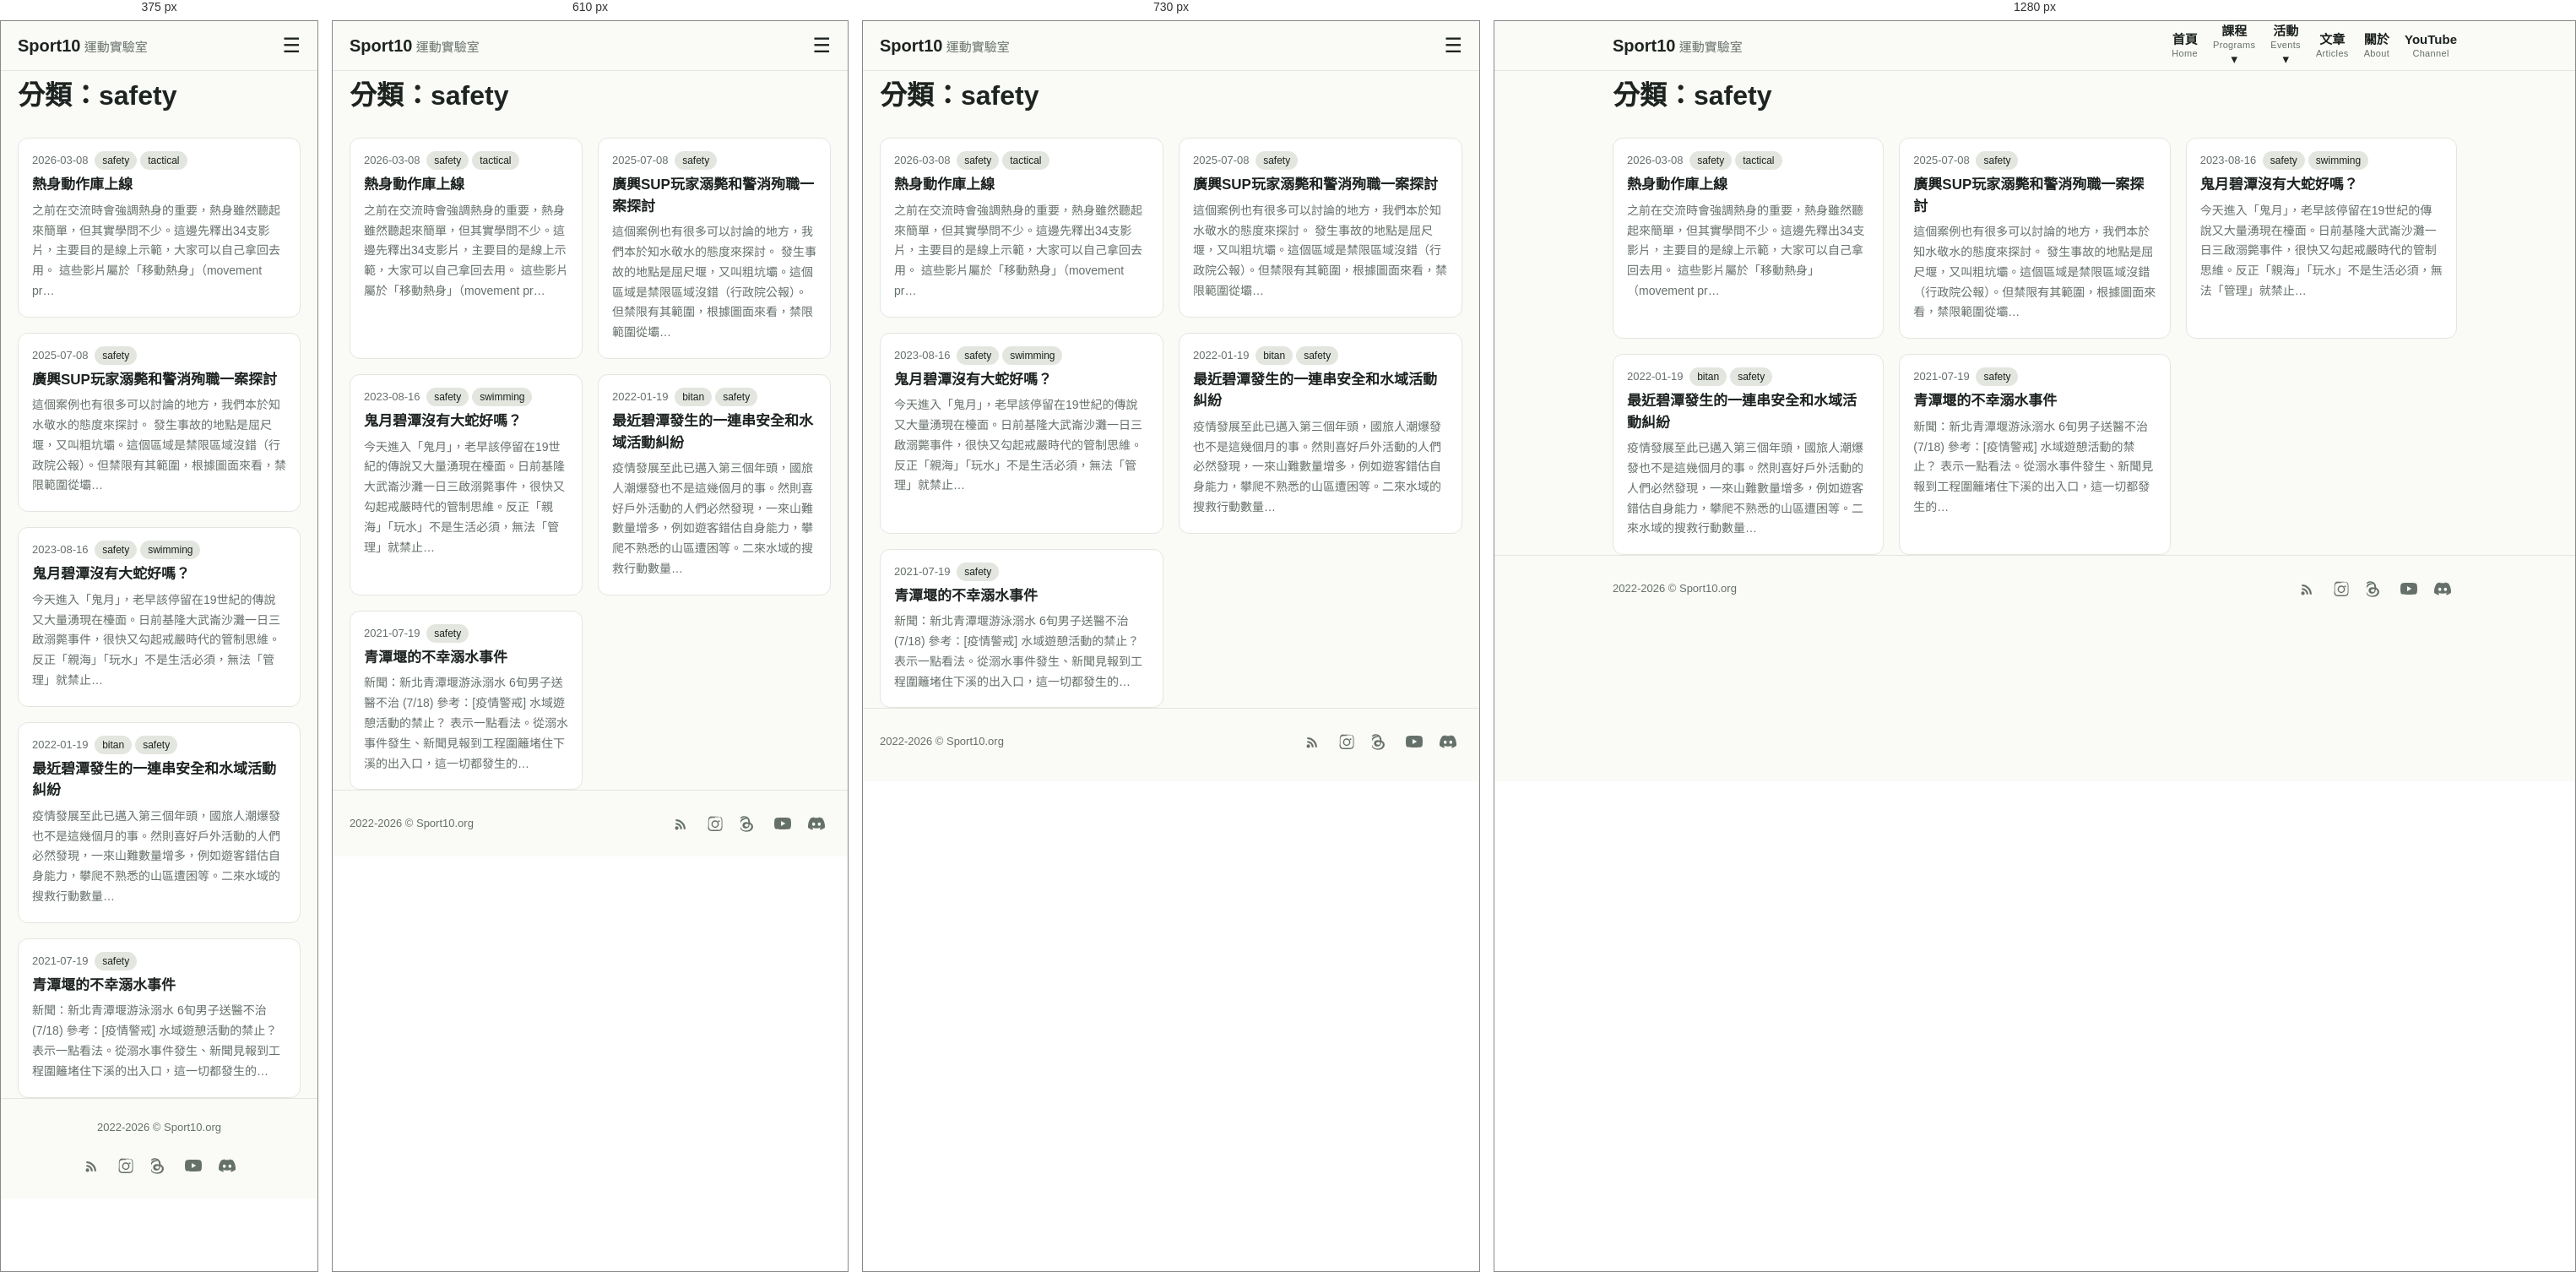
Rendered at 375 px, 610 px, 730 px and 1280 px, left to right.

<!-- file: category-safety.html -->
<!DOCTYPE html>
<html lang="zh-Hant"><head><meta charset="utf-8"><meta name="viewport" content="width=device-width,initial-scale=1">
<title>safety | Sport10 運動實驗室</title><meta name="description" content=""><link rel="canonical" href="https://sport10.org/category-safety.html"><link rel="alternate" type="application/rss+xml" title="Sport10 運動實驗室" href="rss.xml"><link rel="stylesheet" href="style.css"></head>
<body><header class="site"><div class="wrap bar"><a class="brand" href="index.html">Sport10<span> 運動實驗室</span></a>
<input type="checkbox" id="mt" class="mt"><label for="mt" class="mb" aria-label="選單">☰</label>
<nav><a href="index.html"><b>首頁</b><small>Home</small></a>
<div class="dd"><a href="programs.html"><b>課程</b><small>Programs</small> ▾</a><div class="ddm"><a href="conscript-bcft.html">役男體能訓練班</a><a href="pt-for-self-training-first-responders.html">緊急應變：一般體能訓練課程</a><a href="bitan-swim-2025q1.html">碧潭開放水域游泳工作坊</a><a href="https://sport10.org/rucking">負重行走（Rucking）的原則</a><a href="movement-preps.html">熱身動作</a></div></div>
<div class="dd"><a href="https://luma.com/sport10" target="_blank" rel="noopener"><b>活動</b><small>Events</small> ▾</a><div class="ddm"><a href="https://luma.com/sport10" target="_blank" rel="noopener">Luma</a><a href="https://sport10.kktix.cc/" target="_blank" rel="noopener">KKTIX</a></div></div>
<a href="blog.html"><b>文章</b><small>Articles</small></a><a href="about.html"><b>關於</b><small>About</small></a><a href="https://www.youtube.com/@sport10man/" target="_blank" rel="noopener"><b>YouTube</b><small>Channel</small></a></nav></div></header><main class="wrap"><h1 class="ph1">分類：safety</h1><div class="grid"><a class="card" href="posts/movement-preparation.html"><div class="cb"><div class="meta">2026-03-08 <span class="tag">safety</span><span class="tag">tactical</span></div><h3>熱身動作庫上線</h3><p>之前在交流時會強調熱身的重要，熱身雖然聽起來簡單，但其實學問不少。這邊先釋出34支影片，主要目的是線上示範，大家可以自己拿回去用。 這些影片屬於「移動熱身」（movement pr…</p></div></a><a class="card" href="posts/swiftwater-rescue-case.html"><div class="cb"><div class="meta">2025-07-08 <span class="tag">safety</span></div><h3>廣興SUP玩家溺斃和警消殉職一案探討</h3><p>這個案例也有很多可以討論的地方，我們本於知水敬水的態度來探討。 發生事故的地點是屈尺堰，又叫粗坑壩。這個區域是禁限區域沒錯（行政院公報）。但禁限有其範圍，根據圖面來看，禁限範圍從壩…</p></div></a><a class="card" href="posts/open-water-safety.html"><div class="cb"><div class="meta">2023-08-16 <span class="tag">safety</span><span class="tag">swimming</span></div><h3>鬼月碧潭沒有大蛇好嗎？</h3><p>今天進入「鬼月」，老早該停留在19世紀的傳說又大量湧現在檯面。日前基隆大武崙沙灘一日三啟溺斃事件，很快又勾起戒嚴時代的管制思維。反正「親海」「玩水」不是生活必須，無法「管理」就禁止…</p></div></a><a class="card" href="posts/water-safety-in-bitan.html"><div class="cb"><div class="meta">2022-01-19 <span class="tag">bitan</span><span class="tag">safety</span></div><h3>最近碧潭發生的一連串安全和水域活動糾紛</h3><p>疫情發展至此已邁入第三個年頭，國旅人潮爆發也不是這幾個月的事。然則喜好戶外活動的人們必然發現，一來山難數量增多，例如遊客錯估自身能力，攀爬不熟悉的山區遭困等。二來水域的搜救行動數量…</p></div></a><a class="card" href="posts/open-water-swimming-and-safety.html"><div class="cb"><div class="meta">2021-07-19 <span class="tag">safety</span></div><h3>青潭堰的不幸溺水事件</h3><p>新聞：新北青潭堰游泳溺水 6旬男子送醫不治 (7/18) 參考：[疫情警戒] 水域遊憩活動的禁止？ 表示一點看法。從溺水事件發生、新聞見報到工程圍籬堵住下溪的出入口，這一切都發生的…</p></div></a></div></main><footer class="site"><div class="wrap footwrap"><div>2022-2026 © Sport10.org</div><div class="social"><a href="rss.xml" aria-label="RSS"><svg viewBox="0 0 24 24" width="20" height="20" fill="currentColor"><path d="M4 11a9 9 0 0 1 9 9h-2.5A6.5 6.5 0 0 0 4 13.5V11zm0-5a14 14 0 0 1 14 14h-2.5A11.5 11.5 0 0 0 4 8.5V6zM5.5 16A2.5 2.5 0 1 1 5.5 21 2.5 2.5 0 0 1 5.5 16z"/></svg></a><a href="https://www.instagram.com/sport10man/" target="_blank" rel="noopener" aria-label="Instagram"><svg viewBox="0 0 24 24" width="20" height="20" fill="currentColor"><path d="M12 2.2c3.2 0 3.6 0 4.85.07 1.17.05 2.02.24 2.48.42.6.23 1.03.51 1.48.96.45.45.73.88.96 1.48.18.46.37 1.31.42 2.48.06 1.25.07 1.65.07 4.85s0 3.6-.07 4.85c-.05 1.17-.24 2.02-.42 2.48-.23.6-.51 1.03-.96 1.48-.45.45-.88.73-1.48.96-.46.18-1.31.37-2.48.42-1.25.06-1.65.07-4.85.07s-3.6 0-4.85-.07c-1.17-.05-2.02-.24-2.48-.42-.6-.23-1.03-.51-1.48-.96-.45-.45-.73-.88-.96-1.48-.18-.46-.37-1.31-.42-2.48C2.2 15.6 2.2 15.2 2.2 12s0-3.6.07-4.85c.05-1.17.24-2.02.42-2.48.23-.6.51-1.03.96-1.48.45-.45.88-.73 1.48-.96.46-.18 1.31-.37 2.48-.42C8.4 2.2 8.8 2.2 12 2.2zm0 1.8c-3.15 0-3.52 0-4.76.07-.96.04-1.48.2-1.83.34-.46.18-.79.39-1.13.74-.35.34-.56.67-.74 1.13-.14.35-.3.87-.34 1.83C3.13 8.35 3.12 8.72 3.12 11.87v.26c0 3.15 0 3.52.08 4.76.04.96.2 1.48.34 1.83.18.46.39.79.74 1.13.34.35.67.56 1.13.74.35.14.87.3 1.83.34 1.24.06 1.61.07 4.76.07h.26c3.15 0 3.52 0 4.76-.07.96-.04 1.48-.2 1.83-.34.46-.18.79-.39 1.13-.74.35-.34.56-.67.74-1.13.14-.35.3-.87.34-1.83.06-1.24.07-1.61.07-4.76v-.26c0-3.15 0-3.52-.07-4.76-.04-.96-.2-1.48-.34-1.83a3.02 3.02 0 0 0-.74-1.13 3.02 3.02 0 0 0-1.13-.74c-.35-.14-.87-.3-1.83-.34C15.65 3.13 15.28 3.12 12.13 3.12h-.13zm0 3.6a5.28 5.28 0 1 1 0 10.56 5.28 5.28 0 0 1 0-10.56zm0 1.8a3.48 3.48 0 1 0 0 6.96 3.48 3.48 0 0 0 0-6.96zm5.5-1.98a1.23 1.23 0 1 1 0 2.46 1.23 1.23 0 0 1 0-2.46z"/></svg></a><a href="https://www.threads.com/@sport10man" target="_blank" rel="noopener" aria-label="Threads"><svg viewBox="0 0 24 24" width="20" height="20" fill="currentColor"><path d="M13.6 10.53c-.05-2.82-.87-5.03-2.44-6.58C9.63 2.4 7.67 1.6 5.25 1.58h-.02c-2.4.02-4.3.8-5.65 2.32L1.1 5.2c1.03-1.15 2.44-1.75 4.18-1.77 1.83.02 3.24.6 4.2 1.73 1.06 1.25 1.63 3.09 1.68 5.47-.86-.45-1.9-.68-3.09-.68-1.5.02-2.84.46-3.78 1.28-.98.85-1.5 2.06-1.48 3.42.02 1.34.58 2.5 1.6 3.28.87.66 1.99 1.02 3.24 1.04 1.6-.02 2.9-.6 3.87-1.7.93-1.06 1.5-2.53 1.7-4.38.8.5 1.4 1.15 1.75 1.95.55 1.24.57 3.28-1.13 4.97-1.48 1.47-3.26 2.1-5.94 2.12-2.98-.02-5.24-.98-6.72-2.85C.03 17.24-.68 14.78.02 12.02.7 9.35 2.3 7.4 4.62 6.46c1.28-.52 2.7-.72 4.22-.6l.13-1.98c-1.86-.14-3.6.1-5.16.74C1.02 5.76-.9 8.24-1.7 11.5c-.83 3.3-.03 6.3 2.3 8.9 1.86 2.1 4.62 3.28 8.14 3.3 3.2-.02 5.46-.85 7.32-2.68 2.1-2.08 2.24-4.9 1.4-6.8-.65-1.47-1.9-2.6-3.66-3.38-.04-.1-.06-.2-.1-.31zM8.6 16.5c-.83-.02-1.47-.22-1.93-.58-.4-.32-.6-.77-.62-1.36-.02-.62.24-1.1.75-1.44.5-.34 1.24-.53 2.18-.55.9-.02 1.75.14 2.5.5.03 0 .06.02.08.03-.14 1.42-.53 2.44-1.16 3.03-.5.48-1.06.7-1.8.37z"/></svg></a><a href="https://www.youtube.com/@sport10man" target="_blank" rel="noopener" aria-label="YouTube"><svg viewBox="0 0 24 24" width="20" height="20" fill="currentColor"><path d="M23.5 6.2a3.02 3.02 0 0 0-2.12-2.14C19.5 3.5 12 3.5 12 3.5s-7.5 0-9.38.56A3.02 3.02 0 0 0 .5 6.2 31.6 31.6 0 0 0 0 12a31.6 31.6 0 0 0 .5 5.8 3.02 3.02 0 0 0 2.12 2.14C4.5 20.5 12 20.5 12 20.5s7.5 0 9.38-.56a3.02 3.02 0 0 0 2.12-2.14A31.6 31.6 0 0 0 24 12a31.6 31.6 0 0 0-.5-5.8zM9.6 15.6V8.4l6.3 3.6-6.3 3.6z"/></svg></a><a href="https://discord.gg/u5aXrxRZPx" target="_blank" rel="noopener" aria-label="Discord"><svg viewBox="0 0 24 24" width="20" height="20" fill="currentColor"><path d="M20.317 4.3698a19.7913 19.7913 0 00-4.8851-1.5152.0741.0741 0 00-.0785.0371c-.211.3753-.4447.8648-.6083 1.2495-1.8447-.2762-3.68-.2762-5.4868 0-.1636-.3933-.4058-.8742-.6177-1.2495a.077.077 0 00-.0785-.037 19.7363 19.7363 0 00-4.8852 1.515.0699.0699 0 00-.0321.0277C.5334 9.0458-.319 13.5799.0992 18.0578a.0824.0824 0 00.0312.0561c2.0528 1.5076 4.0413 2.4228 5.9929 3.0294a.0777.0777 0 00.0842-.0276c.4616-.6304.8731-1.2952 1.226-1.9942a.076.076 0 00-.0416-.1057c-.6528-.2476-1.2743-.5495-1.8722-.8923a.077.077 0 01-.0076-.1277c.1258-.0943.2517-.1923.3718-.2914a.0743.0743 0 01.0776-.0105c3.9278 1.7933 8.18 1.7933 12.0614 0a.0739.0739 0 01.0785.0095c.1202.099.246.1981.3728.2924a.077.077 0 01-.0066.1276 12.2986 12.2986 0 01-1.873.8914.0766.0766 0 00-.0407.1067c.3604.698.7719 1.3628 1.225 1.9932a.076.076 0 00.0842.0286c1.961-.6067 3.9495-1.5219 6.0023-3.0294a.077.077 0 00.0313-.0552c.5004-5.177-.8382-9.6739-3.5485-13.6604a.061.061 0 00-.0312-.0286zM8.02 15.3312c-1.1825 0-2.1569-1.0857-2.1569-2.419 0-1.3332.9555-2.4189 2.157-2.4189 1.2108 0 2.1757 1.0952 2.1568 2.419 0 1.3332-.9555 2.4189-2.1569 2.4189zm7.9748 0c-1.1825 0-2.1569-1.0857-2.1569-2.419 0-1.3332.9554-2.4189 2.1569-2.4189 1.2108 0 2.1757 1.0952 2.1568 2.419 0 1.3332-.946 2.4189-2.1568 2.4189Z"/></svg></a></div></div></footer></body></html>

/* @media block from style.css */
@media(max-width:760px){.mb{display:block;font-size:24px;cursor:pointer}nav{display:none;flex-direction:column;align-items:flex-start;width:100%;padding-bottom:12px;gap:8px}.mt:checked~nav{display:flex}.ddm{display:block;position:static;border:0;box-shadow:none;padding:0 0 0 14px;background:none}}

/* @media block from style.css */
@media(max-width:760px){nav>a,nav>.dd>a{flex-direction:row;gap:8px;align-items:baseline}}

/* @media block from style.css */
@media(max-width:520px){.footwrap{justify-content:center;text-align:center}}

/* @media block from style.css */
@media(max-width:700px){.ytgrid{display:flex;overflow-x:auto;scroll-snap-type:x mandatory;gap:12px;padding-bottom:8px}.ytgrid .ytwrap{flex:0 0 82%;scroll-snap-align:start}}